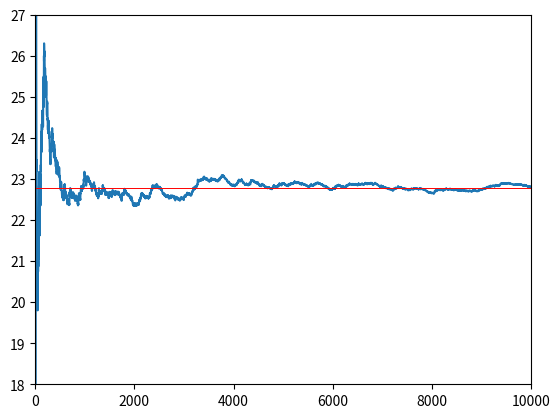

Generate this figure with matplotlib:
"""
Code for sampling from the Gamma distribution using
the independent Metropolis Hastings algorithm. For
more info about the underlying theory, see Monte Carlo 
[redacted]
Chapter 7.
"""

import numpy as np
import math
import matplotlib.pyplot as plt
from scipy.special import gamma

alpha, beta = 4.3, 1
a = math.floor(alpha)
b=a/alpha

def densGamma(x, alpha, beta):  # Gamma distribution density
  val = (beta**alpha / gamma(alpha))*(x**(alpha-1))*math.exp(-beta*x)
  return val

EV = (alpha/beta)**2 + alpha/(beta**2)  # analytical expresion for the expectation

def f(x):
    return densGamma(x, alpha, beta)

def g(x):
    return densGamma(x, a, b)

X = np.random.gamma(shape = alpha)  # initial state of our Markov chain
n = 10000
MC = []
means = []
sums = X**2 
accepted = 0 
for i in range(n):
  Y = np.random.gamma(shape = a, scale=1/b) 
  rho = min((f(Y)*g(X))/(f(X)*g(Y)),1) if f(Y)*g(X)>0 else 0 
  X = np.random.choice(a=[Y,X], p=[rho,1-rho])
  MC.append(X)
  sums += X**2
  means.append(sums/(i+1))
  accepted = accepted + 1 if X==Y else accepted

"""
Here we plot the approximations of the expectation given by Independent 
Metropolis-Hastings (in blue) against the analytical expectation (in red).
We can see the approximations rapidly converging to the expectation.
"""
plt.plot(means)
plt.ylim([18, 27])
plt.axhline(y=EV, color='r', linestyle='-', linewidth=0.7)
print("Acceptance rate:", (accepted/n)*100)
plt.xlim([0, 10000])
plt.show()